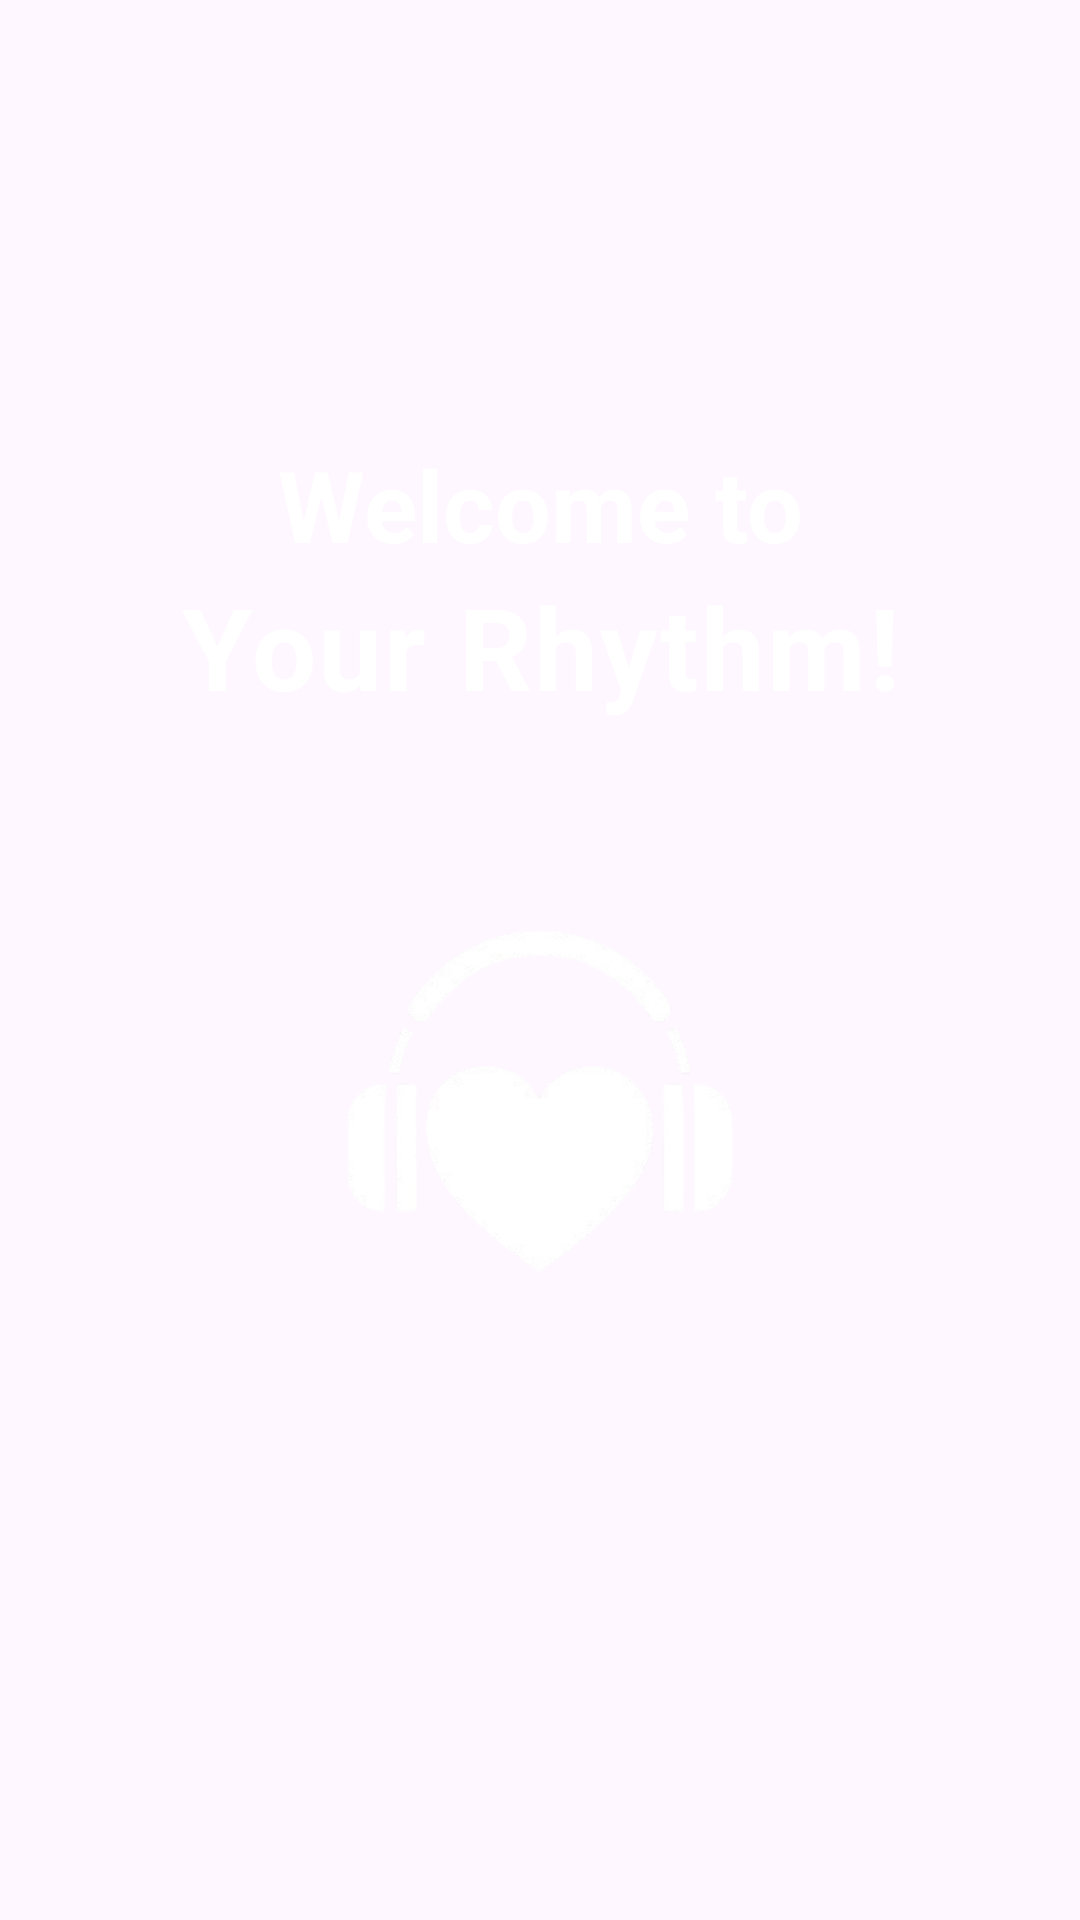

Produce the Android XML layout that renders to this screen, including the resource entries it uses.
<!-- AndroidManifest.xml: application theme Theme.YourRhythm -->
<!-- res/layout/onboarding_screen_1.xml -->
<?xml version="1.0" encoding="utf-8"?>
<LinearLayout
    xmlns:android="http://schemas.android.com/apk/res/android"
    android:orientation="vertical"
    android:gravity="center"
    android:padding="30dp"
    android:layout_width="match_parent"
    android:layout_height="match_parent">

    <TextView
        android:id="@+id/welcome_to_"
        android:layout_width="wrap_content"
        android:layout_height="wrap_content"
        android:gravity="center_horizontal|top"
        android:lineSpacingExtra="4sp"
        android:text="@string/welcome_to_"
        android:textAppearance="@style/welcome_to_"
        android:textStyle="bold" />

    <TextView
        android:id="@+id/your_rhythm"
        android:layout_width="wrap_content"
        android:layout_height="wrap_content"
        android:gravity="center_horizontal|top"
        android:text="@string/your_rhythm"
        android:textAppearance="@style/your_rhythm"
        android:textStyle="bold" />

    <ImageView
        android:layout_width="253dp"
        android:layout_height="253dp"
        android:src="@drawable/logo_icon"
        android:contentDescription="@string/logo_desc"/>
</LinearLayout>
<!-- resources referenced by this layout -->
<resources>
  <!-- drawable logo_icon: png bitmap (drawable, 30236 bytes) -->
  <string name="logo_desc">Logo</string>
  <string name="welcome_to_">Welcome to</string>
  <string name="your_rhythm">Your Rhythm!</string>
  <style name="welcome_to_">
          <item name="android:textSize">33sp</item>
          <item name="android:textColor">#FFFFFF</item>
      </style>
  <style name="your_rhythm">
          <item name="android:textSize">38sp</item>
          <item name="android:letterSpacing">0.02</item>
          <item name="android:textColor">#FFFFFF</item>
      </style>
  <style name="Theme.YourRhythm" parent="Base.Theme.YourRhythm" />
  <style name="Base.Theme.YourRhythm" parent="Theme.Material3.DayNight.NoActionBar">
          
          
      </style>
</resources>
